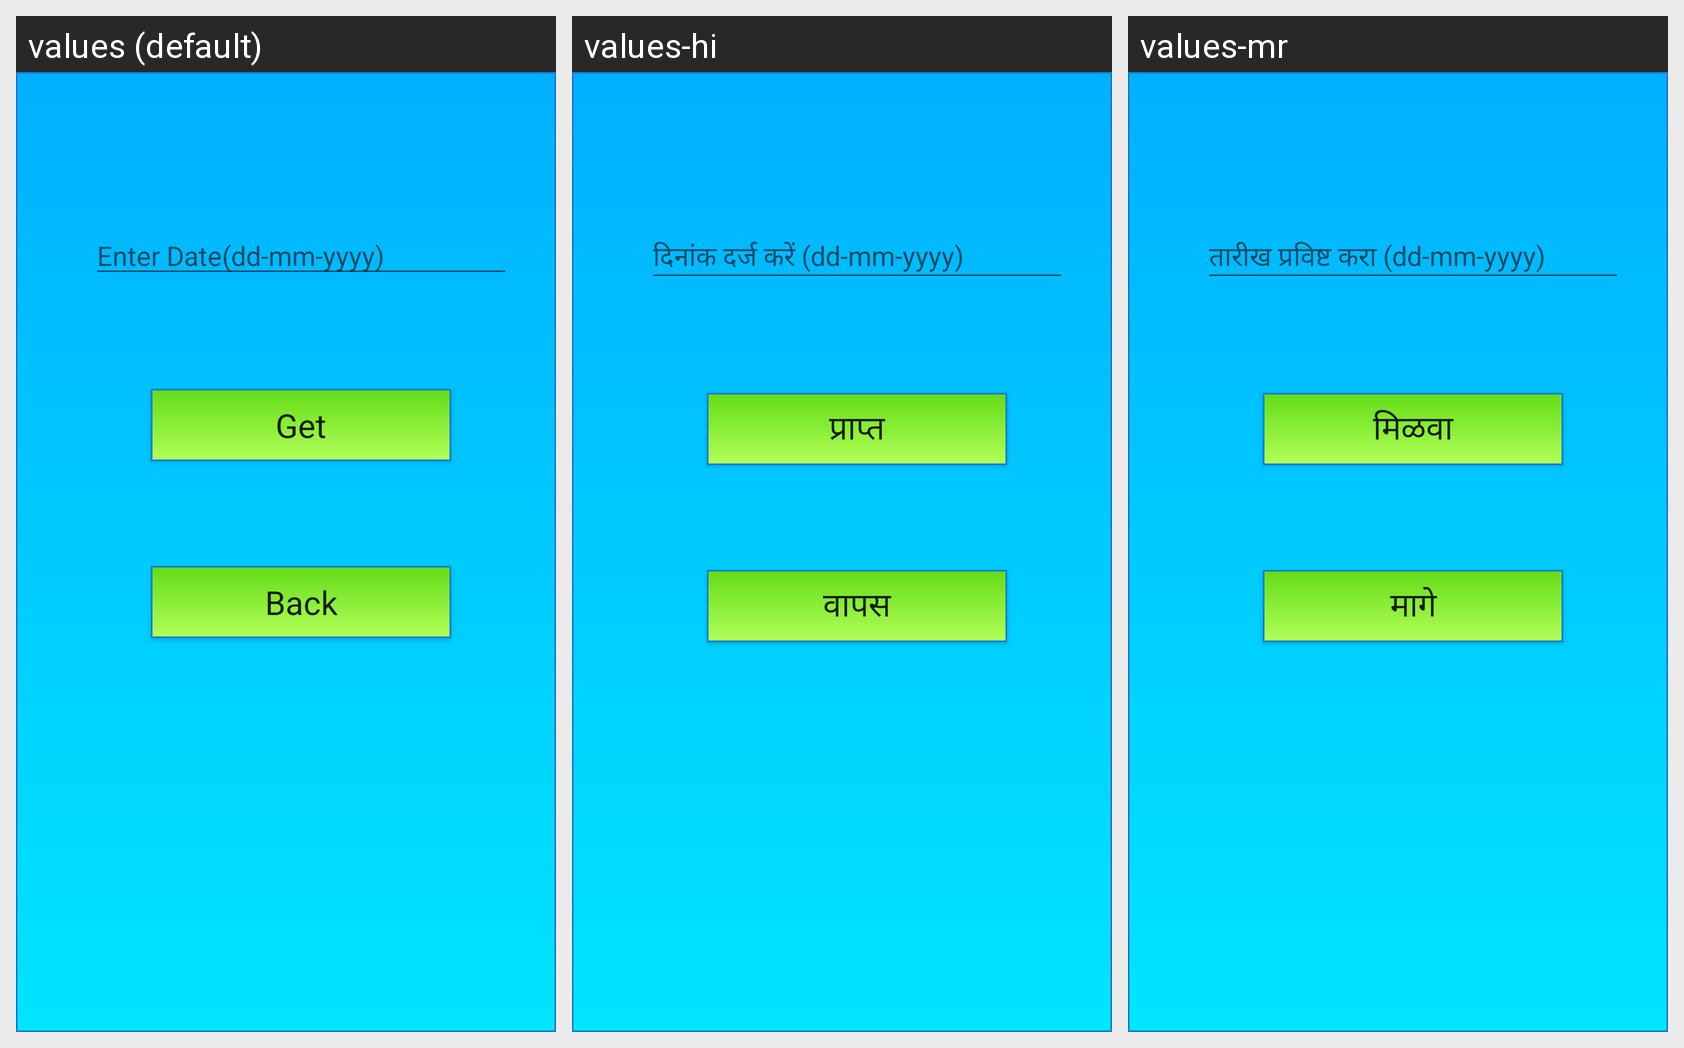

Here is an Android app screen in its default locale and in the app's own translations. Write out the translated-string differences for the strings that appear on this screen.
Android screen res/layout/activity_main17.xml rendered under 3 locales, left to right: values (default), values-hi, values-mr. Device: Nexus 5 (rendered at 1080×1920; each locale shown at half size, 540×960, under a caption strip naming it); theme Theme.AppCompat.Light.DarkActionBar.
Strings drawn on this screen, with the default value and each locale's value (text and hints the layout hard-codes, and strings that could not be matched under every locale, appear in the picture but are not listed):

enter_date_dd_mm_yyyy
  values: Enter Date(dd-mm-yyyy)
  values-hi: दिनांक दर्ज करें (dd-mm-yyyy)
  values-mr: तारीख प्रविष्ट करा (dd-mm-yyyy)

get
  values: Get
  values-hi: प्राप्त
  values-mr: मिळवा

back
  values: Back
  values-hi: वापस
  values-mr: मागे
